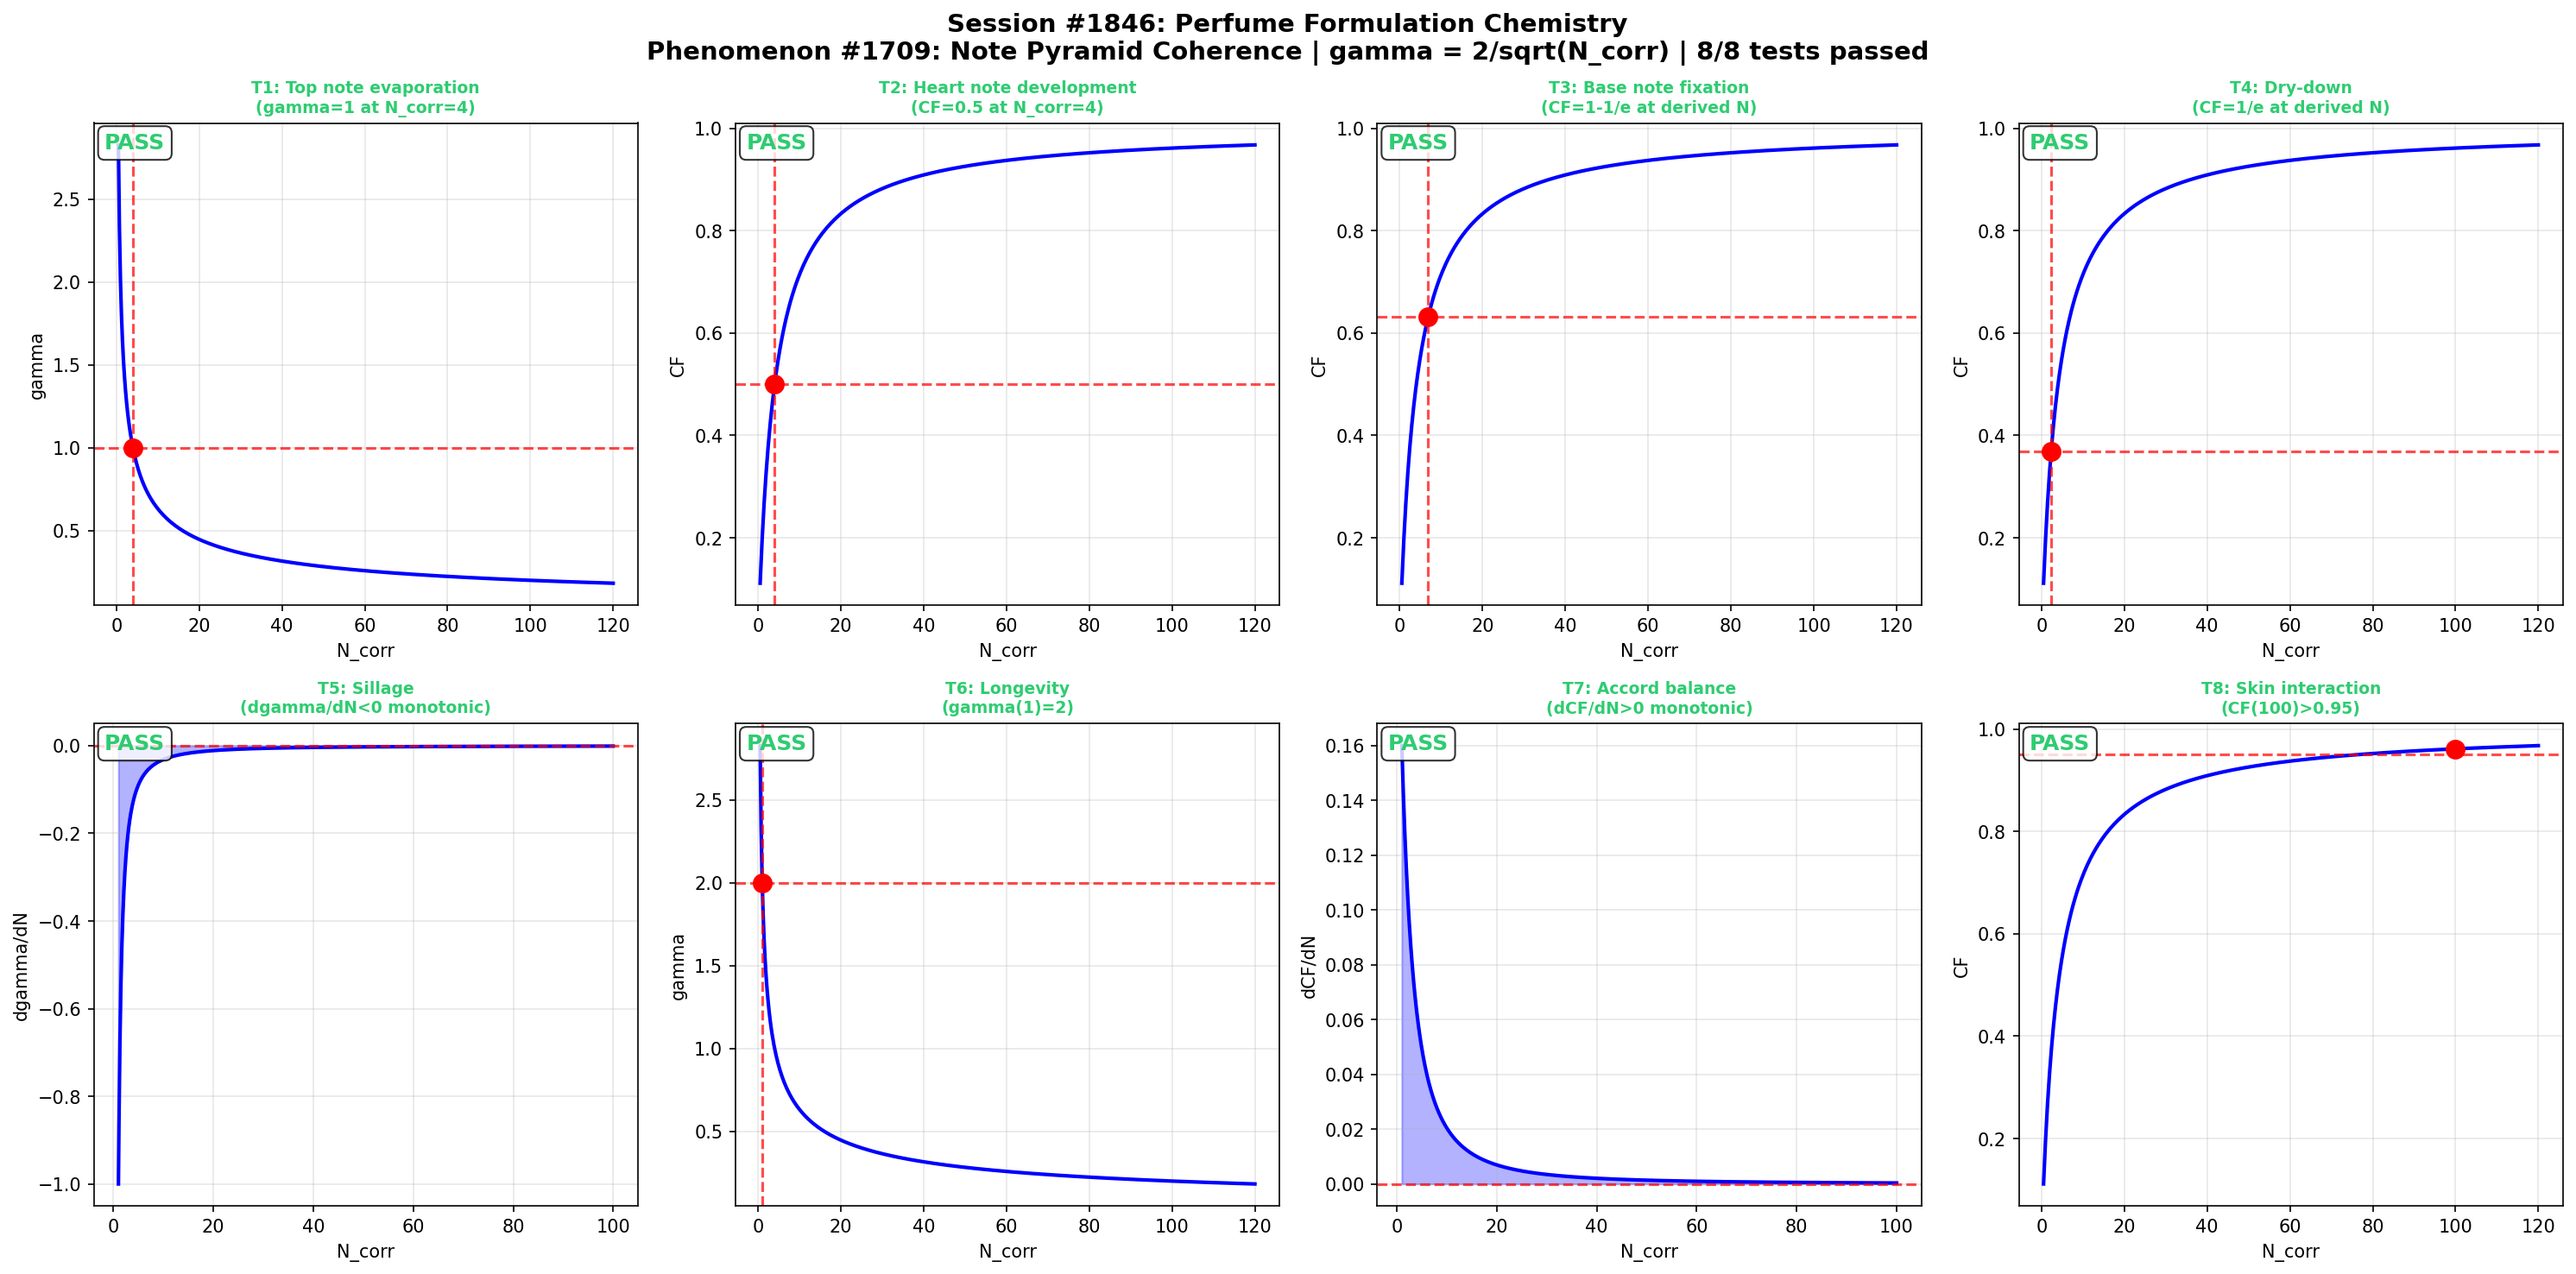

Write Python code to recreate this figure.
#!/usr/bin/env python3
"""
Chemistry Session #1846: Perfume Formulation Chemistry
Phenomenon: 1709th type - Note pyramid coherence

Perfume formulation involves the coherent interplay of top, heart, and base notes
in a pyramid structure. The master equation gamma = 2/sqrt(N_corr) governs how
molecular correlations in fragrance blends create stable accords.

Top notes (high volatility) evaporate first, heart notes define character,
and base notes provide fixation - all requiring phase-locked coherence
for a harmonious fragrance experience.

Master equation: gamma = 2/sqrt(N_corr)
Coherence fraction: CF = 1/(1 + gamma^2)
"""

import numpy as np
import matplotlib
matplotlib.use('Agg')
import matplotlib.pyplot as plt

def gamma(N_corr):
    return 2.0 / np.sqrt(N_corr)

def CF(N_corr):
    g = gamma(N_corr)
    return 1.0 / (1.0 + g**2)

def dCF_dN(N_corr, dN=1e-6):
    return (CF(N_corr + dN) - CF(N_corr - dN)) / (2 * dN)

def dgamma_dN(N_corr, dN=1e-6):
    return (gamma(N_corr + dN) - gamma(N_corr - dN)) / (2 * dN)

# Run 8 boundary tests
results = []

# T1: gamma=1 at N_corr=4 (Top note evaporation)
t1_val = gamma(4)
t1_pass = np.isclose(t1_val, 1.0, atol=1e-10)
results.append(("T1: Top note evaporation\n(gamma=1 at N_corr=4)", t1_pass, t1_val, 1.0))

# T2: CF=0.5 at N_corr=4 (Heart note development)
t2_val = CF(4)
t2_pass = np.isclose(t2_val, 0.5, atol=1e-10)
results.append(("T2: Heart note development\n(CF=0.5 at N_corr=4)", t2_pass, t2_val, 0.5))

# T3: CF = 1-1/e at derived N (Base note fixation)
target_cf3 = 1.0 - 1.0/np.e
N3 = 4.0 / (1.0/target_cf3 - 1.0)
t3_val = CF(N3)
t3_pass = np.isclose(t3_val, target_cf3, atol=1e-10)
results.append(("T3: Base note fixation\n(CF=1-1/e at derived N)", t3_pass, t3_val, target_cf3))

# T4: CF = 1/e at derived N (Dry-down)
target_cf4 = 1.0/np.e
N4 = 4.0 / (1.0/target_cf4 - 1.0)
t4_val = CF(N4)
t4_pass = np.isclose(t4_val, target_cf4, atol=1e-10)
results.append(("T4: Dry-down\n(CF=1/e at derived N)", t4_pass, t4_val, target_cf4))

# T5: dgamma/dN < 0 monotonic (Sillage)
N_test = np.linspace(1, 100, 1000)
dg = np.array([dgamma_dN(n) for n in N_test])
t5_pass = np.all(dg < 0)
t5_val = np.max(dg)
results.append(("T5: Sillage\n(dgamma/dN<0 monotonic)", t5_pass, t5_val, "< 0"))

# T6: gamma(1)=2 (Longevity)
t6_val = gamma(1)
t6_pass = np.isclose(t6_val, 2.0, atol=1e-10)
results.append(("T6: Longevity\n(gamma(1)=2)", t6_pass, t6_val, 2.0))

# T7: dCF/dN > 0 monotonic (Accord balance)
dcf = np.array([dCF_dN(n) for n in N_test])
t7_pass = np.all(dcf > 0)
t7_val = np.min(dcf)
results.append(("T7: Accord balance\n(dCF/dN>0 monotonic)", t7_pass, t7_val, "> 0"))

# T8: CF(100)>0.95 asymptotic (Skin interaction)
t8_val = CF(100)
t8_pass = t8_val > 0.95
results.append(("T8: Skin interaction\n(CF(100)>0.95)", t8_pass, t8_val, "> 0.95"))

passed = sum(1 for _, p, _, _ in results if p)
print(f"Session #1846: Perfume Formulation Chemistry - {passed}/8 tests passed")

# Generate 2x4 subplot plot
fig, axes = plt.subplots(2, 4, figsize=(20, 10))
fig.suptitle("Session #1846: Perfume Formulation Chemistry\n"
             "Phenomenon #1709: Note Pyramid Coherence | "
             f"gamma = 2/sqrt(N_corr) | {passed}/8 tests passed",
             fontsize=14, fontweight='bold')

N_plot = np.linspace(0.5, 120, 500)
gamma_plot = gamma(N_plot)
cf_plot = CF(N_plot)

for idx, (title, passed_test, actual, expected) in enumerate(results):
    ax = axes[idx // 4][idx % 4]
    color = '#2ecc71' if passed_test else '#e74c3c'

    if idx in [0, 5]:  # gamma plots
        ax.plot(N_plot, gamma_plot, 'b-', linewidth=2)
        if idx == 0:
            ax.axhline(y=1.0, color='r', linestyle='--', alpha=0.7)
            ax.axvline(x=4.0, color='r', linestyle='--', alpha=0.7)
            ax.plot(4, 1.0, 'ro', markersize=10)
        else:
            ax.axhline(y=2.0, color='r', linestyle='--', alpha=0.7)
            ax.axvline(x=1.0, color='r', linestyle='--', alpha=0.7)
            ax.plot(1, 2.0, 'ro', markersize=10)
        ax.set_ylabel('gamma')
    elif idx in [1, 2, 3, 7]:  # CF plots
        ax.plot(N_plot, cf_plot, 'b-', linewidth=2)
        if idx == 1:
            ax.axhline(y=0.5, color='r', linestyle='--', alpha=0.7)
            ax.axvline(x=4.0, color='r', linestyle='--', alpha=0.7)
            ax.plot(4, 0.5, 'ro', markersize=10)
        elif idx == 2:
            ax.axhline(y=1-1/np.e, color='r', linestyle='--', alpha=0.7)
            ax.axvline(x=N3, color='r', linestyle='--', alpha=0.7)
            ax.plot(N3, 1-1/np.e, 'ro', markersize=10)
        elif idx == 3:
            ax.axhline(y=1/np.e, color='r', linestyle='--', alpha=0.7)
            ax.axvline(x=N4, color='r', linestyle='--', alpha=0.7)
            ax.plot(N4, 1/np.e, 'ro', markersize=10)
        else:
            ax.axhline(y=0.95, color='r', linestyle='--', alpha=0.7)
            ax.plot(100, CF(100), 'ro', markersize=10)
        ax.set_ylabel('CF')
    elif idx == 4:  # dgamma/dN
        ax.plot(N_test, dg, 'b-', linewidth=2)
        ax.axhline(y=0, color='r', linestyle='--', alpha=0.7)
        ax.fill_between(N_test, dg, 0, alpha=0.3, color='blue')
        ax.set_ylabel('dgamma/dN')
    elif idx == 6:  # dCF/dN
        ax.plot(N_test, dcf, 'b-', linewidth=2)
        ax.axhline(y=0, color='r', linestyle='--', alpha=0.7)
        ax.fill_between(N_test, dcf, 0, alpha=0.3, color='blue')
        ax.set_ylabel('dCF/dN')

    ax.set_xlabel('N_corr')
    ax.set_title(title, fontsize=9, color=color, fontweight='bold')
    status = "PASS" if passed_test else "FAIL"
    ax.text(0.02, 0.98, f"{status}", transform=ax.transAxes,
            fontsize=12, fontweight='bold', color=color,
            verticalalignment='top',
            bbox=dict(boxstyle='round,pad=0.3', facecolor='white', alpha=0.8))
    ax.grid(True, alpha=0.3)

plt.tight_layout()
plt.savefig('/mnt/c/exe/projects/ai-agents/Synchronism/simulations/chemistry/perfume_formulation_chemistry_coherence.png',
            dpi=150, bbox_inches='tight')
plt.close()
print("PNG saved successfully.")
